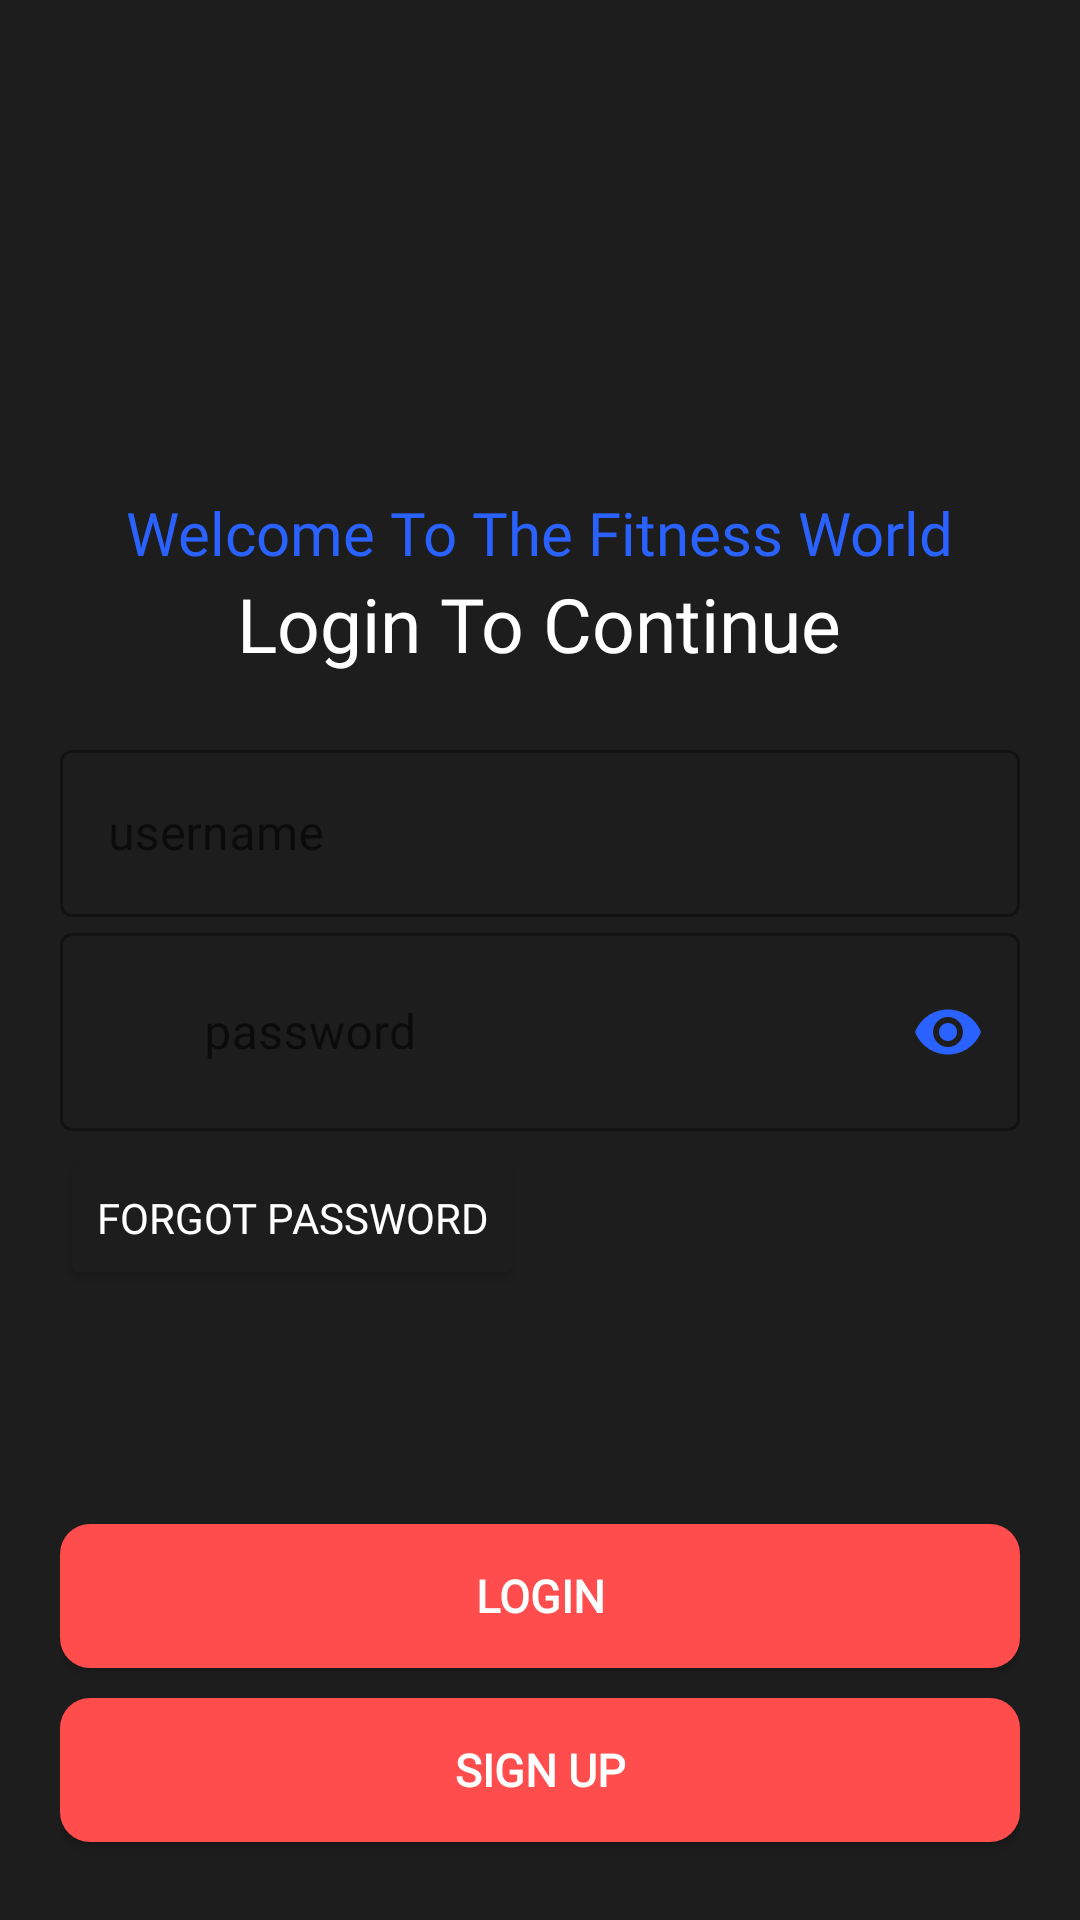

Here is an Android app screen rendered from its layout file. Give the layout XML and the strings, colors and styles it references.
<!-- AndroidManifest.xml: application theme Theme.Trail4 -->
<!-- res/layout/login.xml -->
<LinearLayout xmlns:android="http://schemas.android.com/apk/res/android"
    xmlns:app="http://schemas.android.com/apk/res-auto"
    xmlns:tools="http://schemas.android.com/tools"
    android:layout_width="match_parent"
    android:layout_height="match_parent"
    android:background="#1e1d1d"
    android:orientation="vertical"
    android:padding="20dp"
    tools:context=".login">

    <ImageView
        android:layout_width="136dp"
        android:layout_height="135dp"
        android:layout_gravity="center"
        android:layout_marginBottom="9dp"
        android:src="@drawable/logo_2" />

    <TextView
        android:layout_width="wrap_content"
        android:layout_height="wrap_content"
        android:layout_gravity="center"
        android:fontFamily="@font/raleway"
        android:text="Welcome To The Fitness World"
        android:textColor="@color/bacckground"
        android:textSize="20sp" />

    <TextView
        android:layout_width="wrap_content"
        android:layout_height="wrap_content"
        android:layout_gravity="center"
        android:fontFamily="@font/raleway"
        android:text="Login To Continue"
        android:textColor="@color/white"
        android:textSize="25sp"
        android:visibility="visible"
        tools:visibility="visible" />

    <LinearLayout
        android:layout_width="match_parent"
        android:layout_height="wrap_content"
        android:layout_marginTop="20dp"
        android:orientation="vertical">

        //username design

        <com.google.android.material.textfield.TextInputLayout
            android:id="@+id/username_text_field_design"
            style="@style/Widget.MaterialComponents.TextInputLayout.OutlinedBox"
            android:layout_width="match_parent"
            android:fontFamily="@font/raleway"
            android:layout_height="wrap_content"
            android:hint="username">

            <com.google.android.material.textfield.TextInputEditText
                android:layout_width="match_parent"
                android:layout_height="wrap_content"
                android:inputType="text"
                android:fontFamily="@font/raleway"
                android:textColor="@color/white"
                android:textColorHint="@color/black"
                android:visibility="visible"
                tools:visibility="visible" />


        </com.google.android.material.textfield.TextInputLayout>

        //password design

        <com.google.android.material.textfield.TextInputLayout
            android:id="@+id/password_input_field"
            style="@style/Widget.MaterialComponents.TextInputLayout.OutlinedBox"
            android:layout_width="match_parent"
            android:layout_height="wrap_content"
            android:hint="password"
            android:fontFamily="@font/raleway"
            app:passwordToggleEnabled="true"
            app:passwordToggleTint="@color/bacckground">

            <com.google.android.material.textfield.TextInputEditText
                android:layout_width="match_parent"
                android:layout_height="wrap_content"
                android:drawableLeft="@android:drawable/ic_lock_lock"
                android:inputType="textPassword"
                android:fontFamily="@font/raleway"
                android:textColor="@color/white"
                android:textColorHint="@color/black"
                android:visibility="visible"
                tools:visibility="visible" />

        </com.google.android.material.textfield.TextInputLayout>

    </LinearLayout>


    <Button
        android:layout_width="wrap_content"
        android:layout_height="wrap_content"
        android:layout_marginTop="5dp"
        android:layout_marginBottom="20dp"
        android:backgroundTint="#1e1d1d"
        android:elevation="7dp"
        android:fontFamily="@font/raleway"
        android:text="Forgot Password"
        android:textColor="@color/white" />

    <android.widget.Button
        android:id="@+id/login"
        android:layout_width="match_parent"
        android:layout_height="wrap_content"
        android:layout_marginTop="58dp"
        android:layout_marginBottom="5dp"
        android:background="@drawable/buttonbackground"
        android:fontFamily="@font/raleway"
        android:text="LOGIN"
        android:textColor="@color/white"
        android:textSize="15sp"
        android:textStyle="bold" />

    <android.widget.Button
        android:id="@+id/signup"
        android:layout_width="match_parent"
        android:layout_height="wrap_content"
        android:layout_marginTop="5dp"
        android:layout_marginBottom="5dp"
        android:background="@drawable/buttonbackground"
        android:fontFamily="@font/raleway"
        android:text="SIGN UP"
        android:textColor="@color/white"
        android:textSize="15sp"
        android:textStyle="bold" />


</LinearLayout>
<!-- resources referenced by this layout -->
<resources>
  <color name="bacckground">#2962FF</color>
  <color name="black">#FF000000</color>
  <color name="white">#FFFFFFFF</color>
  <!-- drawable buttonbackground (drawable) -->
  <?xml version="1.0" encoding="utf-8"?>
  <shape xmlns:android="http://schemas.android.com/apk/res/android"
      android:shape="rectangle">
  
      <solid android:color="#FF4c4c"/>
      <corners android:radius="10dp"/>
  
  </shape>
  <!-- drawable logo_2: png bitmap (mipmap-xhdpi, 36991 bytes) -->
  <style name="Theme.Trail4" parent="Theme.MaterialComponents.DayNight.DarkActionBar">
          
          <item name="colorPrimary">@color/purple_500</item>
          <item name="colorPrimaryVariant">@color/purple_700</item>
          <item name="colorOnPrimary">@color/white</item>
          
          <item name="colorSecondary">@color/teal_200</item>
          <item name="colorSecondaryVariant">@color/teal_700</item>
          <item name="colorOnSecondary">@color/black</item>
          
          <item name="android:statusBarColor" tools:targetApi="l">?attr/colorPrimaryVariant</item>
          
      </style>
  <color name="purple_500">#FF6200EE</color>
  <color name="purple_700">#FF3700B3</color>
  <color name="teal_200">#FF03DAC5</color>
  <color name="teal_700">#FF018786</color>
</resources>
